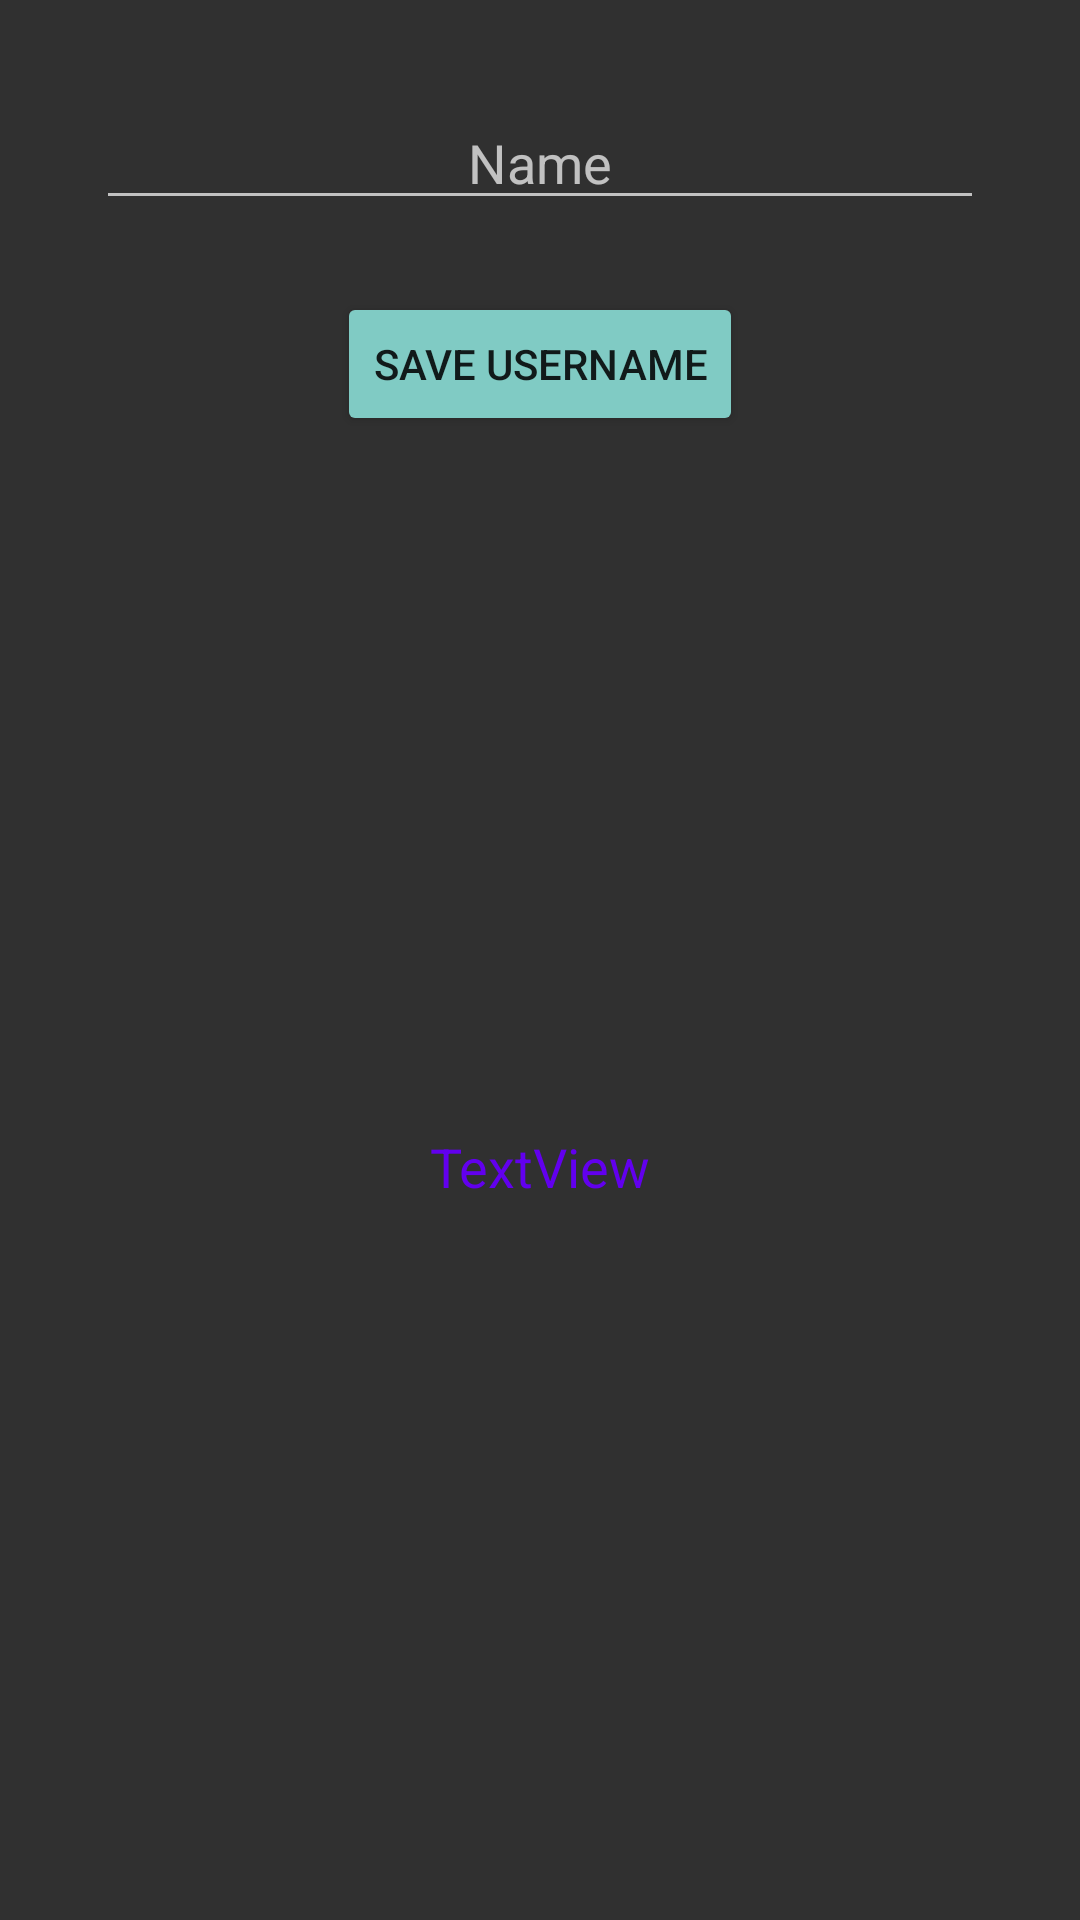

Produce the Android XML layout that renders to this screen, including the resource entries it uses.
<!-- AndroidManifest.xml: application theme Theme.AppCompat.NoActionBar -->
<!-- res/layout/activity_storage.xml -->
<?xml version="1.0" encoding="utf-8"?>
<androidx.constraintlayout.widget.ConstraintLayout
        xmlns:android="http://schemas.android.com/apk/res/android"
        xmlns:tools="http://schemas.android.com/tools"
        xmlns:app="http://schemas.android.com/apk/res-auto"
        android:layout_width="match_parent"
        android:layout_height="match_parent"
        tools:context=".StorageActivity">

    <EditText
            android:id="@+id/editText"
            android:layout_width="0dp"
            android:layout_height="wrap_content"
            android:layout_marginEnd="32dp"
            android:layout_marginStart="32dp"
            android:layout_marginTop="32dp"
            android:ems="10"
            android:textAlignment="center"
            android:inputType="textPersonName"
            android:hint="Name"
            app:layout_constraintEnd_toEndOf="parent"
            app:layout_constraintStart_toStartOf="parent"
            app:layout_constraintTop_toTopOf="parent" />

    <Button
            android:id="@+id/button"
            style="@style/Widget.AppCompat.Button.Colored"
            android:layout_width="wrap_content"
            android:layout_height="wrap_content"
            android:layout_marginEnd="8dp"
            android:layout_marginStart="8dp"
            android:layout_marginTop="24dp"
            android:text="Save username"
            app:layout_constraintEnd_toEndOf="parent"
            app:layout_constraintStart_toStartOf="parent"
            app:layout_constraintTop_toBottomOf="@+id/editText" />

    <TextView
            android:id="@+id/textView"
            android:layout_width="wrap_content"
            android:layout_height="wrap_content"
            android:layout_marginBottom="8dp"
            android:layout_marginEnd="8dp"
            android:layout_marginStart="8dp"
            android:text="TextView"
            android:textSize="18sp"
            android:textColor="@color/colorPrimary"
            app:layout_constraintBottom_toBottomOf="parent"
            app:layout_constraintEnd_toEndOf="parent"
            app:layout_constraintStart_toStartOf="parent"
            app:layout_constraintTop_toBottomOf="@+id/button" />
</androidx.constraintlayout.widget.ConstraintLayout>
<!-- resources referenced by this layout -->
<resources>

  <!-- not gathered from this repository: default colours our renderer supplied (Android Studio template values) -->
  <color name="colorPrimary">#FF6200EE</color>
</resources>
